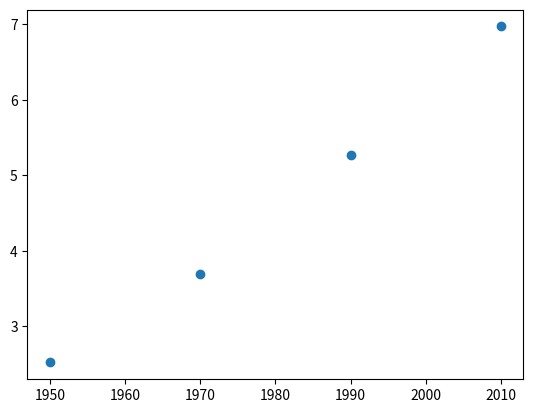

The matplotlib source for this figure:
import matplotlib.pyplot as plt # importação da biblioteca 
ano = [1950, 1970, 1990, 2010] #população ao passar duas decadas
pop = [2.519, 3.692, 5.263, 6.972] #aumento da população ao passar dos anos 
# plt.plot(ano, pop) # primeiro argumento corresponde ao eixo horizontal e o segundo ao eixo vertical
plt.scatter(ano, pop) # alterada a função para disperção, ela desenha todos os pontos de dados individuais, nao conecta os pontos
plt.show() #funcão que mostra o grafico 

